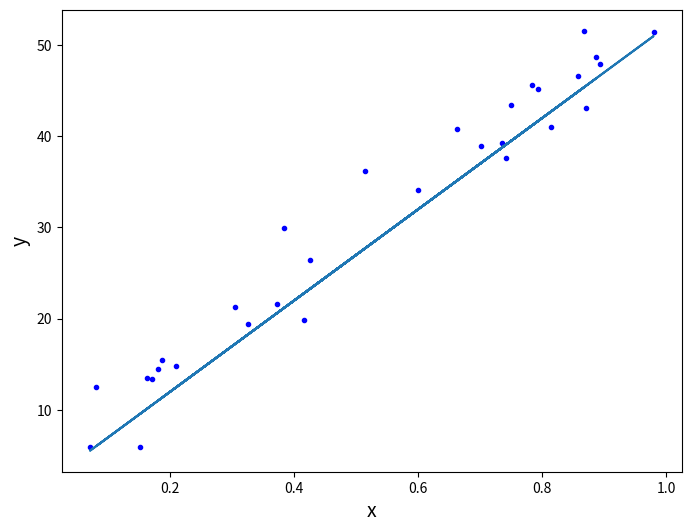
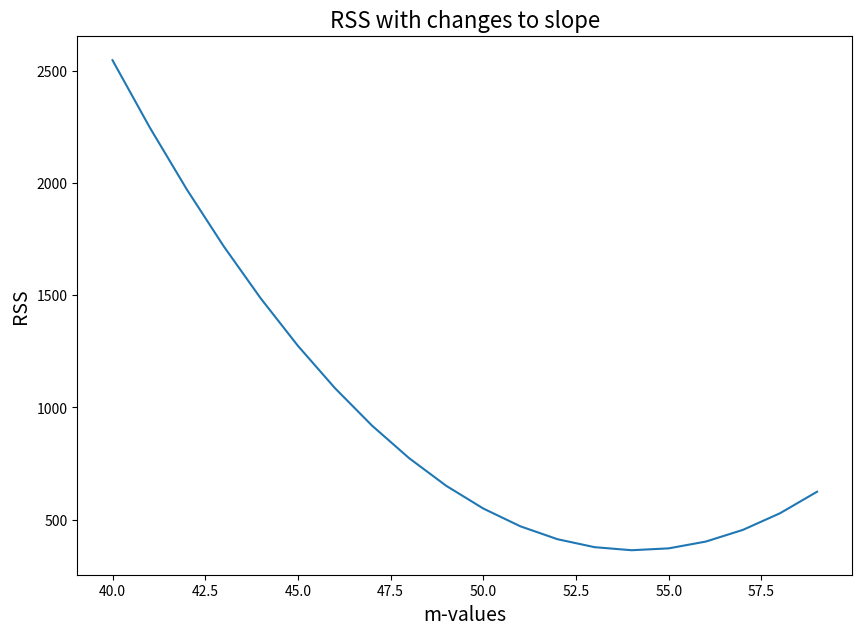

Source code (Python) for these figures, in order:
import matplotlib.pyplot as plt
import numpy as np
%matplotlib inline

np.random.seed(27)

x = np.random.rand(30,1).reshape(30)
y_randterm = np.random.normal(0,3,30)
y = 3 + 50 * x + y_randterm

# Plotting a guess of a regression line
def regression_formula(x, b=2, a=50):
    return b + a*x

plt.figure(figsize=(8,6))
plt.plot(x, y, '.b')
plt.plot(x, regression_formula(x), '-')
plt.xlabel("x", fontsize=14)
plt.ylabel("y", fontsize=14);

# Analyzing the regression line
def errors(x_values, y_values, m, b):
    y_line = (b + m*x_values)
    return (y_values - y_line)

def squared_errors(x_values, y_values, m, b):
    return np.round(errors(x_values, y_values, m, b)**2, 2)

def residual_sum_squares(x_values, y_values, m, b):
    return round(sum(squared_errors(x_values, y_values, m, b)), 2)

table = np.zeros((20,2))
for idx, val in enumerate(range(40, 60)):
    table[idx,0] = val
    table[idx,1] = residual_sum_squares(x, y, val, 1.319)
    
plt.figure(figsize=(10,7))
plt.plot(table[:,0], table[:,1], '-')
plt.xlabel("m-values", fontsize=14)
plt.ylabel("RSS", fontsize=14)
plt.title("RSS with changes to slope", fontsize=16);